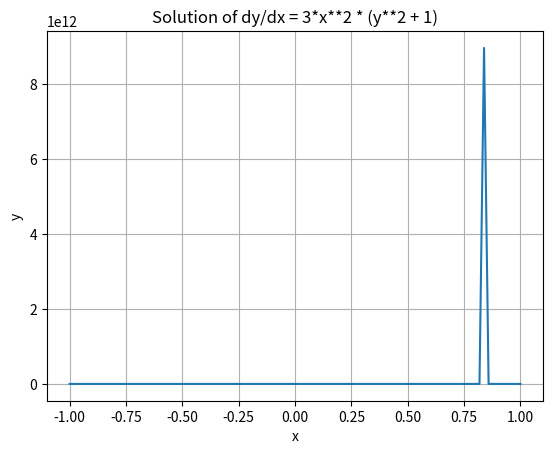

This chart was generated by the following Python code:
import numpy as np
from scipy.integrate import odeint
import matplotlib.pyplot as plt

def model(y, x):
    dydx = 3 * x**2 * (y**2 + 1)
    return dydx

# Initial condition
y0 = 0

# Create an array of x values
x = np.linspace(-1, 1, 100)

# Solve the ODE
y = odeint(model, y0, x)

# Plot the solution
plt.plot(x, y)
plt.xlabel('x')
plt.ylabel('y')
plt.title('Solution of dy/dx = 3*x**2 * (y**2 + 1)')
plt.grid(True)
plt.show()
